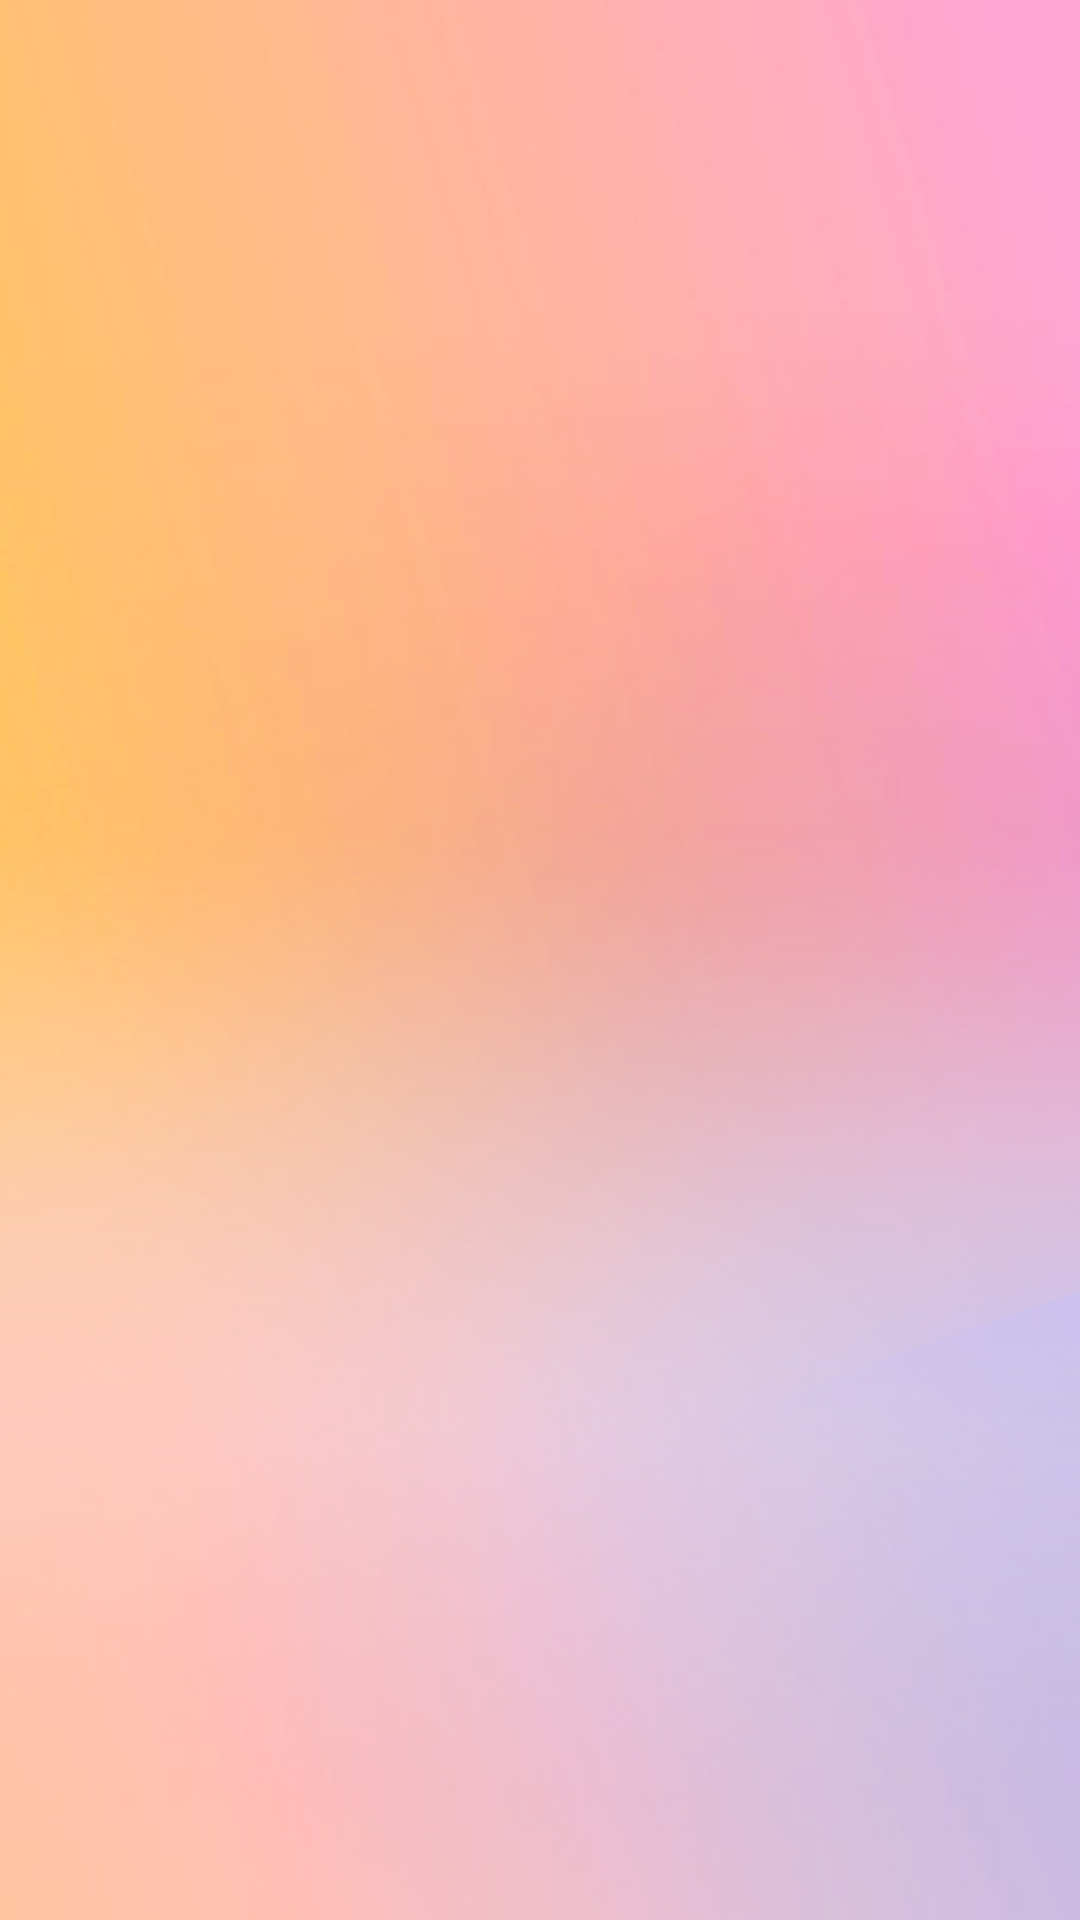

Layout XML and referenced resources for this Android screen:
<!-- AndroidManifest.xml: application theme Theme.PhoneCamera -->
<!-- res/layout/activity_splash.xml -->
<?xml version="1.0" encoding="utf-8"?>
<androidx.constraintlayout.widget.ConstraintLayout xmlns:android="http://schemas.android.com/apk/res/android"
    android:layout_width="match_parent"
    android:background="@mipmap/bg_splash"
    android:layout_height="match_parent">

</androidx.constraintlayout.widget.ConstraintLayout>
<!-- resources referenced by this layout -->
<resources>
  <!-- mipmap bg_splash: png bitmap (mipmap-hdpi, 430507 bytes) -->
  <style name="Theme.PhoneCamera" parent="@style/Theme.AppCompat.Light.NoActionBar">
          
          <item name="android:windowFullscreen">true</item>
          <item name="android:windowNoTitle">true</item>
          <item name="android:windowBackground">@color/color_theme_color</item>
          <item name="android:navigationBarColor">@color/color_theme_color</item>
      </style>
</resources>
